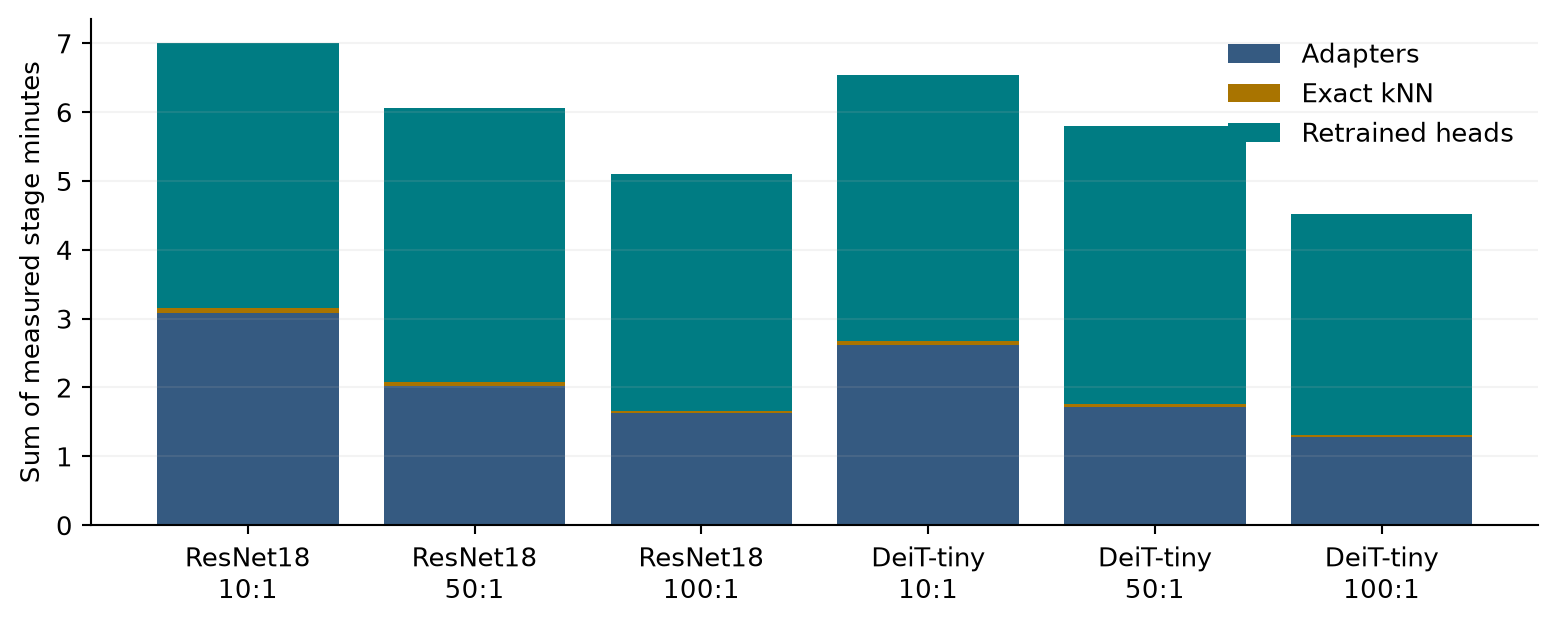

Values plotted in this chart, from the file beside it:
condition, encoder, rho, seed, trunk, adapter_seconds, knn_seconds, head_seconds
resnet18__rho10, resnet18, 10.0, 0, ce, 10.59, 0.2178, 13.02
resnet18__rho10, resnet18, 10.0, 0, cb, 10.79, 0.1645, 13.13
resnet18__rho10, resnet18, 10.0, 0, rebal, 13.02, 0.1705, 12.25
resnet18__rho10, resnet18, 10.0, 1, ce, 10.38, 0.1724, 12.35
resnet18__rho10, resnet18, 10.0, 1, cb, 10.91, 0.1752, 13.43
resnet18__rho10, resnet18, 10.0, 1, rebal, 12.75, 0.1627, 12.49
resnet18__rho10, resnet18, 10.0, 2, ce, 9.315, 0.1491, 12.68
resnet18__rho10, resnet18, 10.0, 2, cb, 10.71, 0.2029, 13.22
resnet18__rho10, resnet18, 10.0, 2, rebal, 13.34, 0.2308, 15.8
resnet18__rho10, resnet18, 10.0, 3, ce, 11.76, 0.2279, 17.52
resnet18__rho10, resnet18, 10.0, 3, cb, 14.75, 0.3251, 19.27
resnet18__rho10, resnet18, 10.0, 3, rebal, 15.29, 0.3305, 20.28
resnet18__rho10, resnet18, 10.0, 4, ce, 11.52, 0.2146, 16.13
resnet18__rho10, resnet18, 10.0, 4, cb, 14.75, 0.8884, 19.41
resnet18__rho10, resnet18, 10.0, 4, rebal, 15.38, 0.2445, 20.19
resnet18__rho50, resnet18, 50.0, 0, ce, 8.57, 0.187, 17.96
resnet18__rho50, resnet18, 50.0, 0, cb, 9.161, 0.2297, 19.08
resnet18__rho50, resnet18, 50.0, 0, rebal, 9.366, 0.1788, 17.21
resnet18__rho50, resnet18, 50.0, 1, ce, 7.966, 0.1845, 15.26
resnet18__rho50, resnet18, 50.0, 1, cb, 7.145, 0.16, 14.65
resnet18__rho50, resnet18, 50.0, 1, rebal, 7.631, 0.122, 14.87
resnet18__rho50, resnet18, 50.0, 2, ce, 7.997, 0.149, 14.77
resnet18__rho50, resnet18, 50.0, 2, cb, 7.825, 0.2373, 14.01
resnet18__rho50, resnet18, 50.0, 2, rebal, 8.26, 0.1366, 12.8
resnet18__rho50, resnet18, 50.0, 3, ce, 6.468, 0.1399, 18.74
resnet18__rho50, resnet18, 50.0, 3, cb, 8.871, 0.2204, 16.67
resnet18__rho50, resnet18, 50.0, 3, rebal, 8.13, 0.1999, 15.38
resnet18__rho50, resnet18, 50.0, 4, ce, 8.734, 0.2613, 18.8
resnet18__rho50, resnet18, 50.0, 4, cb, 7.139, 0.1404, 14.81
resnet18__rho50, resnet18, 50.0, 4, rebal, 8.46, 0.1403, 14.26
resnet18__rho100, resnet18, 100.0, 0, ce, 6.318, 0.1417, 15.76
resnet18__rho100, resnet18, 100.0, 0, cb, 7.846, 0.1752, 16.48
resnet18__rho100, resnet18, 100.0, 0, rebal, 7.554, 0.1401, 15.41
resnet18__rho100, resnet18, 100.0, 1, ce, 6.254, 0.1282, 11.56
resnet18__rho100, resnet18, 100.0, 1, cb, 6.322, 0.1195, 13.79
resnet18__rho100, resnet18, 100.0, 1, rebal, 7.019, 0.1167, 13.57
resnet18__rho100, resnet18, 100.0, 2, ce, 6.106, 0.1261, 13.5
resnet18__rho100, resnet18, 100.0, 2, cb, 6.296, 0.1351, 14.17
resnet18__rho100, resnet18, 100.0, 2, rebal, 5.76, 0.0977, 14.74
resnet18__rho100, resnet18, 100.0, 3, ce, 6.329, 0.1232, 13.25
resnet18__rho100, resnet18, 100.0, 3, cb, 5.889, 0.1199, 13.77
resnet18__rho100, resnet18, 100.0, 3, rebal, 6.924, 0.1053, 12.23
resnet18__rho100, resnet18, 100.0, 4, ce, 6.444, 0.1215, 12.09
resnet18__rho100, resnet18, 100.0, 4, cb, 6.14, 0.1475, 12.67
resnet18__rho100, resnet18, 100.0, 4, rebal, 6.634, 0.1013, 13.2
deit_tiny__rho10, deit_tiny, 10.0, 0, ce, 8.646, 0.1712, 12.65
deit_tiny__rho10, deit_tiny, 10.0, 0, cb, 8.692, 0.1713, 12.76
deit_tiny__rho10, deit_tiny, 10.0, 0, rebal, 10.64, 0.166, 13.49
deit_tiny__rho10, deit_tiny, 10.0, 1, ce, 8.577, 0.1692, 12.92
deit_tiny__rho10, deit_tiny, 10.0, 1, cb, 9.07, 0.2117, 14.13
deit_tiny__rho10, deit_tiny, 10.0, 1, rebal, 11.68, 0.2234, 14.97
deit_tiny__rho10, deit_tiny, 10.0, 2, ce, 8.601, 0.1603, 12.54
deit_tiny__rho10, deit_tiny, 10.0, 2, cb, 8.877, 0.1998, 13.91
deit_tiny__rho10, deit_tiny, 10.0, 2, rebal, 11.34, 0.2217, 15.08
deit_tiny__rho10, deit_tiny, 10.0, 3, ce, 8.979, 0.1861, 15.81
deit_tiny__rho10, deit_tiny, 10.0, 3, cb, 12.25, 0.3085, 19.84
deit_tiny__rho10, deit_tiny, 10.0, 3, rebal, 13.23, 0.2105, 19.38
deit_tiny__rho10, deit_tiny, 10.0, 4, ce, 10.96, 0.2376, 18.84
deit_tiny__rho10, deit_tiny, 10.0, 4, cb, 11.99, 0.2531, 17.46
deit_tiny__rho10, deit_tiny, 10.0, 4, rebal, 13.79, 0.2772, 18.11
... 30 more rows
